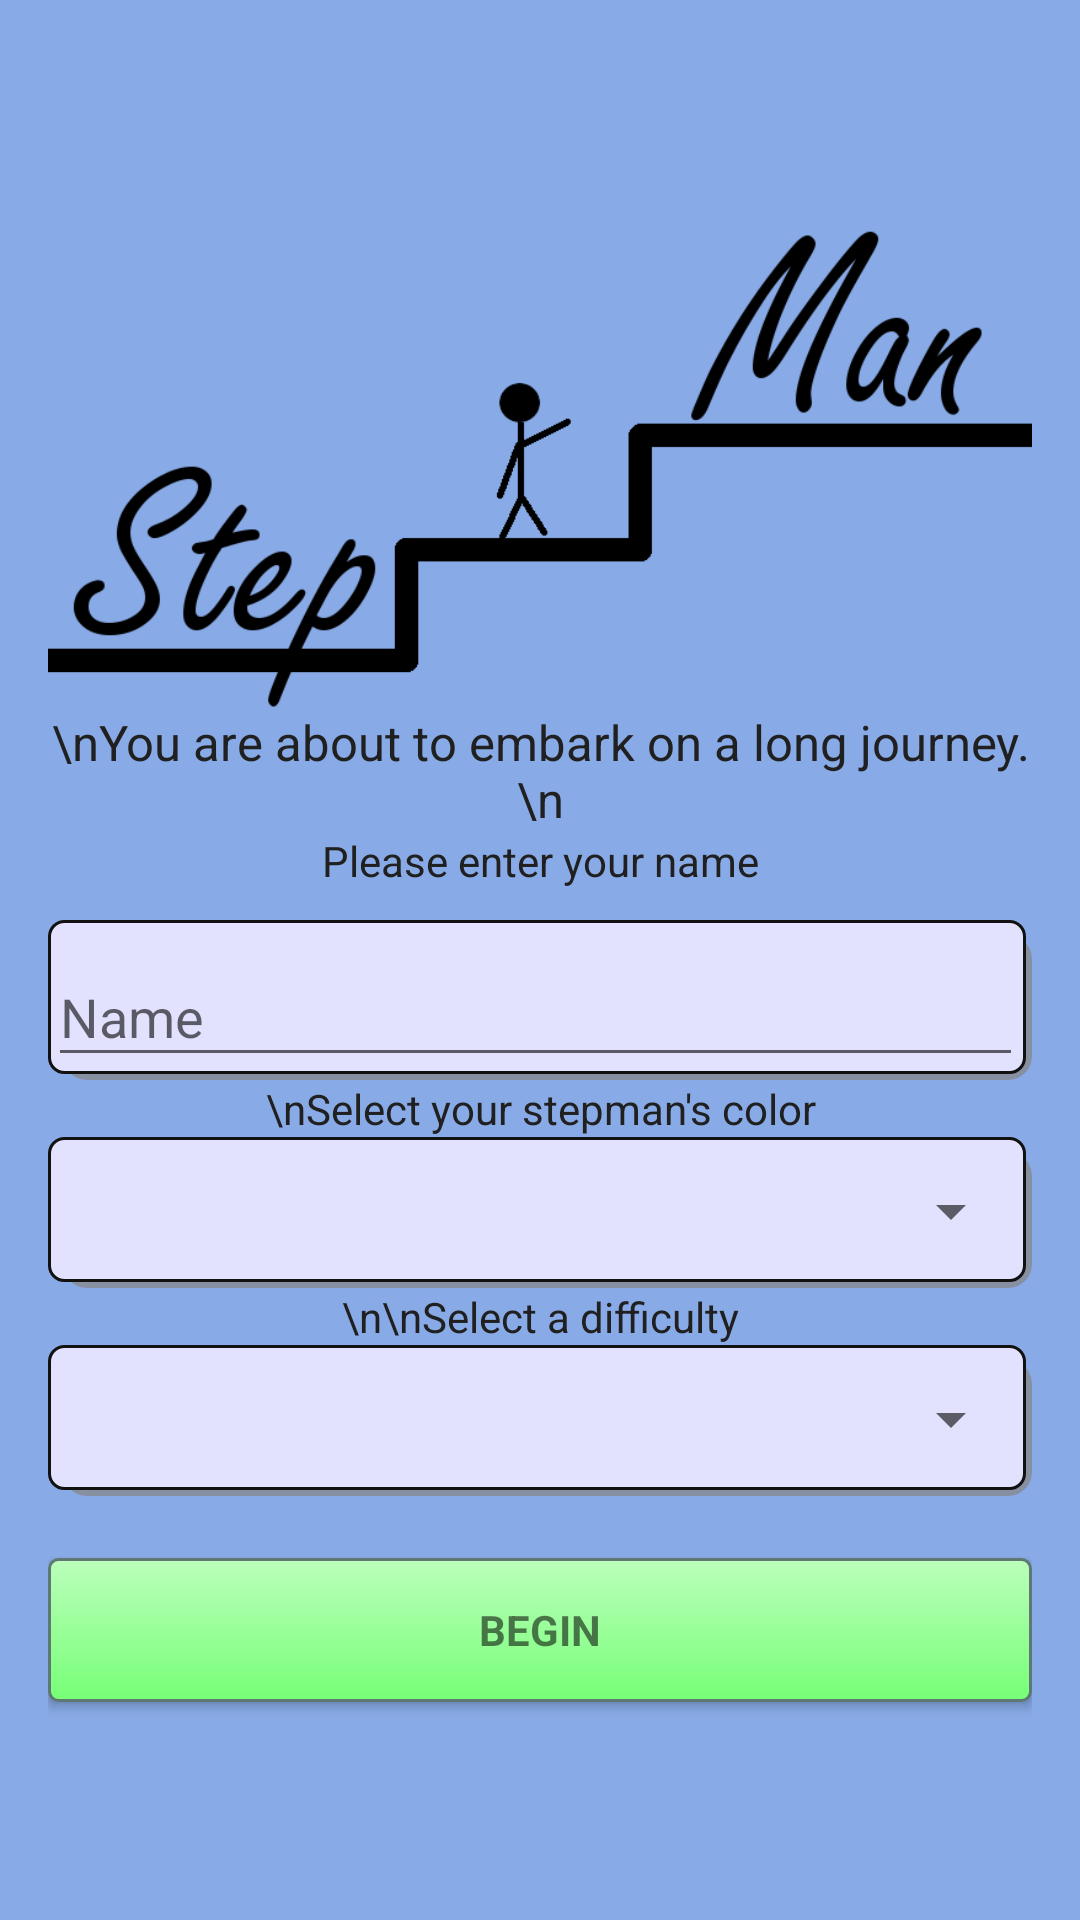

Reconstruct the res/layout file that produces this screen, plus the resources it refers to.
<!-- AndroidManifest.xml: application theme AppTheme -->
<!-- res/layout/activity_login.xml -->
<LinearLayout xmlns:android="http://schemas.android.com/apk/res/android"
    xmlns:tools="http://schemas.android.com/tools"
    android:layout_width="match_parent"
    android:layout_height="match_parent"
    android:gravity="center_horizontal"
    android:orientation="vertical"
    android:paddingBottom="@dimen/activity_vertical_margin"
    android:paddingLeft="@dimen/activity_horizontal_margin"
    android:paddingRight="@dimen/activity_horizontal_margin"
    android:paddingTop="@dimen/activity_vertical_margin"
    tools:context=".Activities.LoginActivity">

    
    <ProgressBar
        android:id="@+id/login_progress"
        style="?android:attr/progressBarStyleLarge"
        android:layout_width="wrap_content"
        android:layout_height="wrap_content"
        android:layout_marginBottom="8dp"
        android:visibility="gone"/>

    <ScrollView
        android:id="@+id/login_form"
        android:layout_width="match_parent"
        android:layout_height="match_parent"
        android:fillViewport="true"
        android:layout_weight="1">

        <LinearLayout
            android:id="@+id/email_login_form"
            android:layout_width="match_parent"
            android:layout_height="wrap_content"
            android:orientation="vertical">
            <ImageView
                android:layout_width="wrap_content"
                android:layout_height="wrap_content"
                android:src="@drawable/asset_stepman_stepman"
                android:scaleType="centerInside"
                android:adjustViewBounds="true"/>
            <TextView
                android:text="\nYou are about to embark on a long journey.\n"
                android:textSize="8pt"
                android:layout_width="match_parent"
                android:layout_height="wrap_content" />
            <TextView
                android:text="Please enter your name"
                android:layout_width="match_parent"
                android:layout_height="wrap_content" />

            <android.support.design.widget.TextInputLayout
                android:layout_width="match_parent"
                android:layout_height="wrap_content"
                android:layout_marginTop="5pt"
                android:background="@drawable/box_shadow">

            <AutoCompleteTextView
                android:id="@+id/name"
                android:layout_width="match_parent"
                android:layout_height="wrap_content"
                android:hint="Name"
                android:inputType="textPersonName"
                android:imeActionId="@+id/login"
                android:imeActionLabel="@string/action_sign_in_short"
                android:imeOptions="actionUnspecified"
                android:maxLength="10"
                android:maxLines="1"
                android:singleLine="true"/>

            </android.support.design.widget.TextInputLayout>

            <TextView
                android:text="\nSelect your stepman's color"
                android:layout_width="match_parent"
                android:layout_height="wrap_content" />

            <RelativeLayout
                android:background="@drawable/box_shadow"
                android:layout_width="fill_parent"
                android:layout_height="wrap_content"
                android:orientation="horizontal">
            <Spinner
                android:id="@+id/spinnerColor"
                android:layout_width="fill_parent"
                android:layout_height="24pt"
                android:layout_weight="1" />

            </RelativeLayout>

            <TextView
                android:text="\n\nSelect a difficulty"
                android:layout_width="match_parent"
                android:layout_height="wrap_content" />

            <RelativeLayout
                android:background="@drawable/box_shadow"
                android:layout_width="fill_parent"
                android:layout_height="wrap_content"
                android:orientation="horizontal">
            <Spinner
                android:id="@+id/spinnerDifficulty"
                android:layout_width="fill_parent"
                android:layout_height="24pt"
                android:layout_weight="1" />
            </RelativeLayout>




            <Button
                android:id="@+id/email_sign_in_button"
                style="?android:textAppearanceSmall"
                android:layout_width="match_parent"
                android:layout_height="wrap_content"
                android:layout_marginTop="10pt"
                android:text="@string/action_sign_in"
                android:textStyle="bold"
                android:background="@drawable/button_play"
                android:onClick="beginClick"/>

        </LinearLayout>
    </ScrollView>
</LinearLayout>
<!-- resources referenced by this layout -->
<resources>
  <dimen name="activity_horizontal_margin">16dp</dimen>
  <dimen name="activity_vertical_margin">4dp</dimen>
  <!-- drawable asset_stepman_stepman: png bitmap (drawable, 16260 bytes) -->
  <!-- drawable box_shadow (drawable) -->
  <selector xmlns:android="http://schemas.android.com/apk/res/android">
  <item>
      <layer-list>
          <item android:left="5dp" android:top="5dp">
              <shape>
                  <corners android:radius="8dp" />
                  <solid android:color="#BB888888" />
              </shape>
          </item>
          <item android:bottom="2dp" android:right="2dp">
              <shape>
                  <gradient android:angle="315"
                      android:endColor="@color/whiteGhostFake" android:startColor="@color/whiteGhostFake" />
                  <stroke android:width="1dp" android:color="#111111" />
                  <corners android:radius="5dp" />
                  <padding android:bottom="1dp" android:left="0dp"
                      android:right="3dp" android:top="0dp" />
              </shape>
          </item>
      </layer-list>
  </item>
  </selector>
  <!-- drawable button_play (drawable) -->
  <?xml version="1.0" encoding="utf-8"?>
  <selector xmlns:android="http://schemas.android.com/apk/res/android" >
      <item android:state_pressed="true" >
          <shape android:shape="rectangle"  >
              <corners android:radius="3dip" />
              <stroke android:width="1dip" android:color="#5e7974" />
              <gradient android:angle="-90" android:startColor="#99dd99" android:endColor="#55dd55"  />
          </shape>
      </item>
      <item android:state_focused="true">
          <shape android:shape="rectangle"  >
              <corners android:radius="3dip" />
              <stroke android:width="1dip" android:color="#5e7974" />
              <solid android:color="#58857e"/>
          </shape>
      </item>
      <item >
          <shape android:shape="rectangle"  >
              <corners android:radius="3dip" />
              <stroke android:width="1dip" android:color="#5e7974" />
              <gradient android:angle="-90" android:startColor="#bbffbb" android:endColor="#77ff77" />
          </shape>
      </item>
  </selector>
  <string name="action_sign_in">Begin</string>
  <string name="action_sign_in_short">Sign in</string>
  <style name="AppTheme" parent="Theme.AppCompat.Light.NoActionBar">
          
          <item name="android:gravity">center</item>
          <item name="colorPrimary">@color/colorPrimary</item>
          <item name="colorPrimaryDark">@color/material_grey_800</item>
          <item name="colorAccent">@color/colorAccent</item>
          <item name="android:windowBackground">@color/blue</item>
          <item name="android:statusBarColor">@color/background_material_dark</item>
          <item name="android:textColor">@color/black</item>
      </style>
  <item name="whiteGhostFake" type="color">#E2E2FF</item>
  <color name="colorPrimary">#3F51B5</color>
  <color name="colorAccent">#FF4081</color>
  <item name="blue" type="color">#FF88AAE6</item>
  <item name="black" type="color">#FF202020</item>
</resources>
